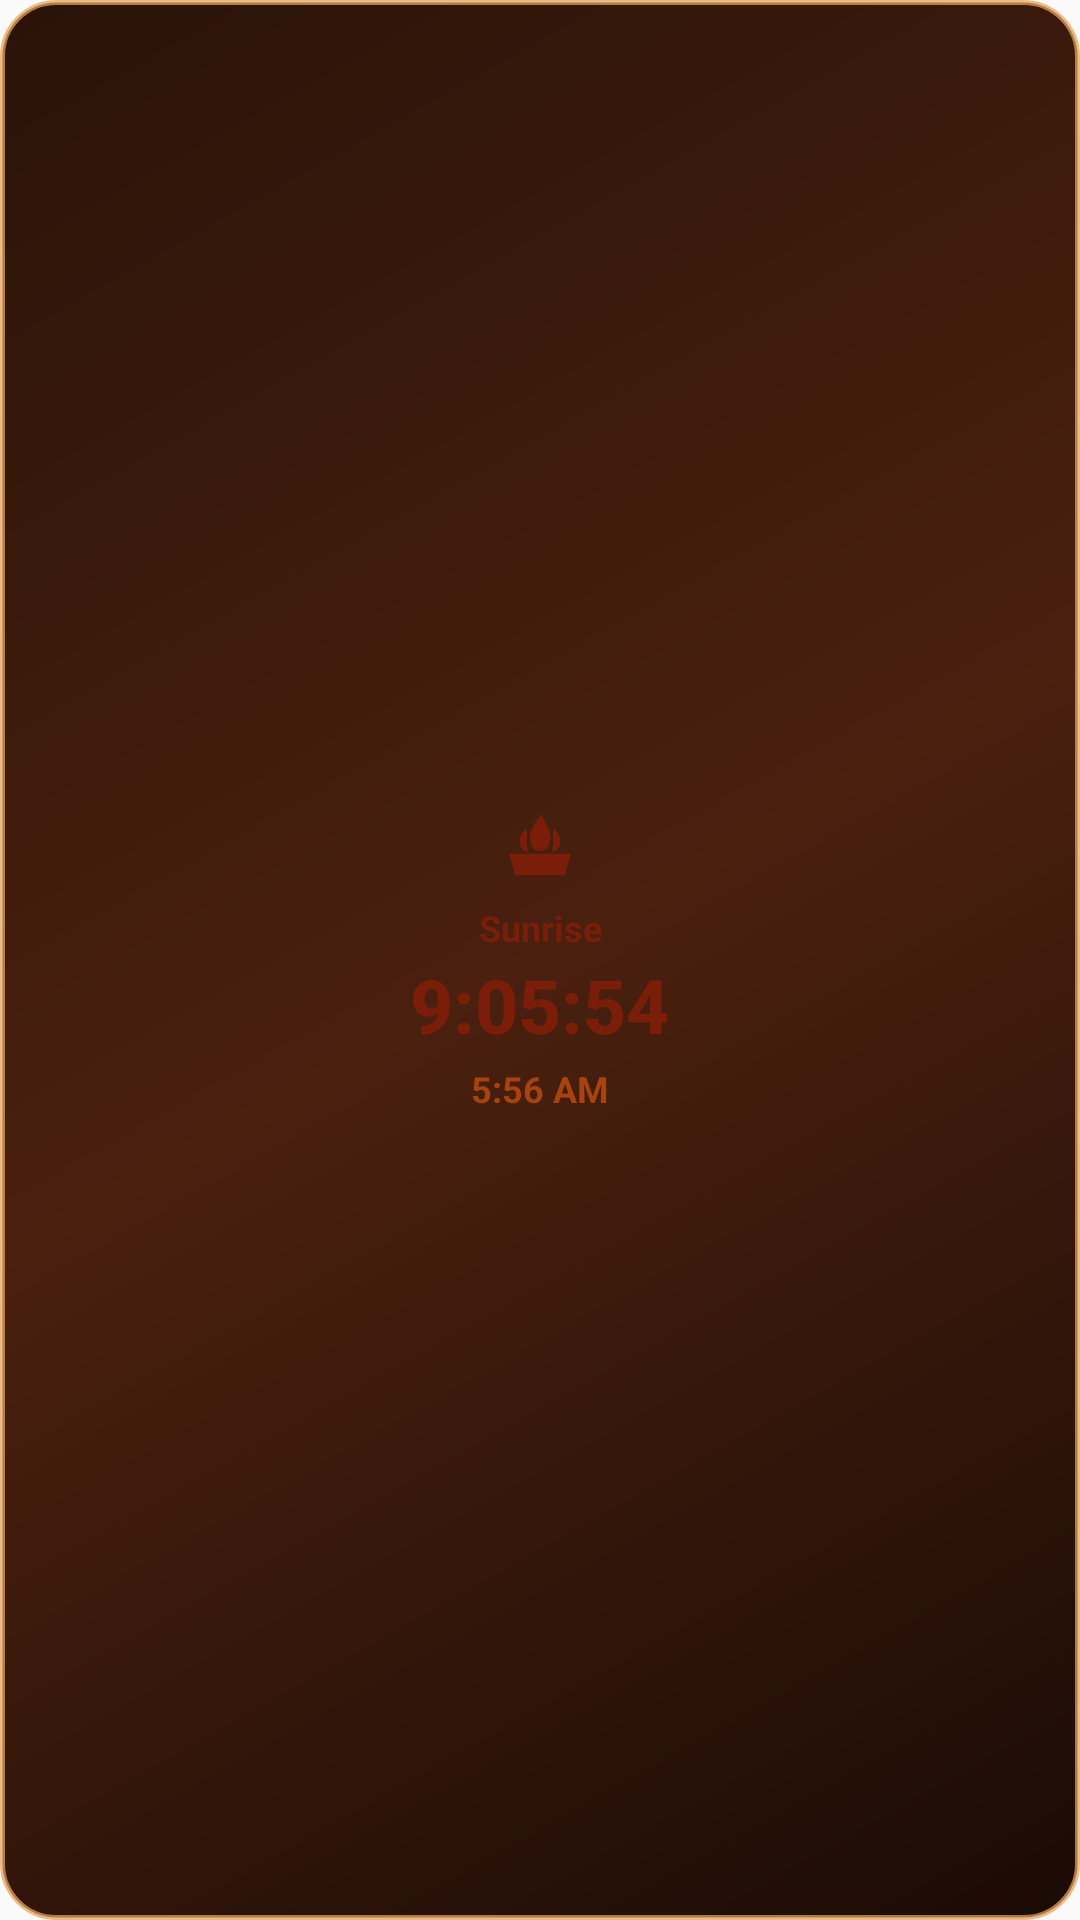

Reconstruct the res/layout file that produces this screen, plus the resources it refers to.
<!-- AndroidManifest.xml: application theme AppTheme -->
<!-- res/layout/agnihotra_widget_preview.xml -->
<?xml version="1.0" encoding="utf-8"?>
<LinearLayout xmlns:android="http://schemas.android.com/apk/res/android"
    android:layout_width="match_parent"
    android:layout_height="match_parent"
    android:orientation="vertical"
    android:gravity="center"
    android:padding="10dp"
    android:background="@drawable/widget_background">

    <ImageView
        android:layout_width="26dp"
        android:layout_height="26dp"
        android:src="@drawable/ic_widget_sun"
        android:contentDescription="@string/widget_event_icon_desc" />

    <TextView
        android:layout_width="match_parent"
        android:layout_height="wrap_content"
        android:layout_marginTop="6dp"
        android:text="@string/widget_preview_label"
        android:textColor="@color/widget_ink"
        android:textSize="12sp"
        android:textStyle="bold"
        android:gravity="center"
        android:maxLines="1" />

    <TextView
        android:layout_width="wrap_content"
        android:layout_height="wrap_content"
        android:layout_marginTop="4dp"
        android:text="@string/widget_preview_countdown"
        android:textColor="@color/widget_ink"
        android:textSize="25sp"
        android:textStyle="bold"
        android:fontFamily="sans-serif-medium"
        android:includeFontPadding="false"
        android:gravity="center"
        android:maxLines="1" />

    <TextView
        android:layout_width="match_parent"
        android:layout_height="wrap_content"
        android:layout_marginTop="4dp"
        android:text="@string/widget_preview_time"
        android:textColor="@color/widget_ink_soft"
        android:textSize="12sp"
        android:textStyle="bold"
        android:gravity="center"
        android:maxLines="1" />
</LinearLayout>
<!-- resources referenced by this layout -->
<resources>
  <color name="widget_ink">#7A1E0A</color>
  <color name="widget_ink_soft">#A8430F</color>
  <!-- drawable ic_widget_sun (drawable) -->
  <?xml version="1.0" encoding="utf-8"?>
  <vector xmlns:android="http://schemas.android.com/apk/res/android"
      android:width="24dp"
      android:height="24dp"
      android:viewportWidth="24"
      android:viewportHeight="24">
  
      
      <path
          android:fillColor="@color/widget_ink"
          android:pathData="M12.6,2.0 C11.8,3.2 10.7,4.4 10.0,5.8 C8.9,7.7 8.5,9.9 9.4,11.8 C9.9,12.9 10.9,13.5 12.0,13.6 C13.1,13.5 14.2,12.8 14.7,11.7 C15.6,9.7 15.1,7.3 13.9,5.3 C13.3,4.4 12.8,3.4 12.6,2.0 Z" />
  
      <path
          android:fillColor="@color/widget_ink"
          android:pathData="M7.6,6.8 C6.2,8.2 5.3,10.1 6.0,11.9 C6.4,13.0 7.3,13.7 8.4,13.7 C7.9,12.4 7.7,10.9 8.0,9.4 C8.2,8.4 8.0,7.5 7.6,6.8 Z" />
  
      <path
          android:fillColor="@color/widget_ink"
          android:pathData="M16.4,6.8 C17.8,8.2 18.7,10.1 18.0,11.9 C17.6,13.0 16.7,13.7 15.6,13.7 C16.1,12.4 16.3,10.9 16.0,9.4 C15.8,8.4 16.0,7.5 16.4,6.8 Z" />
  
      <path
          android:fillColor="@color/widget_ink"
          android:pathData="M2.4,14.4 L21.6,14.4 L19.6,21.0 L4.4,21.0 Z" />
  </vector>
  <!-- drawable widget_background (drawable) -->
  <?xml version="1.0" encoding="utf-8"?>
  <shape xmlns:android="http://schemas.android.com/apk/res/android">
      <corners android:radius="18dp" />
      <gradient
          android:angle="315"
          android:startColor="#FF2A1309"
          android:centerColor="#FF4A200F"
          android:endColor="#FF1A0B05" />
      <stroke
          android:width="1.5dp"
          android:color="#B8E7A45A" />
      <padding
          android:left="3dp"
          android:top="3dp"
          android:right="3dp"
          android:bottom="3dp" />
  </shape>
  <string name="widget_event_icon_desc">Sunrise or sunset</string>
  <string name="widget_preview_countdown">9:05:54</string>
  <string name="widget_preview_label">Sunrise</string>
  <string name="widget_preview_time">5:56 AM</string>
  <style name="AppTheme" parent="Theme.AppCompat.Light.DarkActionBar">
          
          <item name="colorPrimary">@color/colorPrimary</item>
          <item name="colorPrimaryDark">@color/colorPrimaryDark</item>
          <item name="colorAccent">@color/colorAccent</item>
      </style>
  <!-- not gathered from this repository: default colours our renderer supplied (Android Studio template values) -->
  <color name="colorPrimary">#FF6200EE</color>
  <color name="colorPrimaryDark">#FF3700B3</color>
  <color name="colorAccent">#FF03DAC5</color>
</resources>
